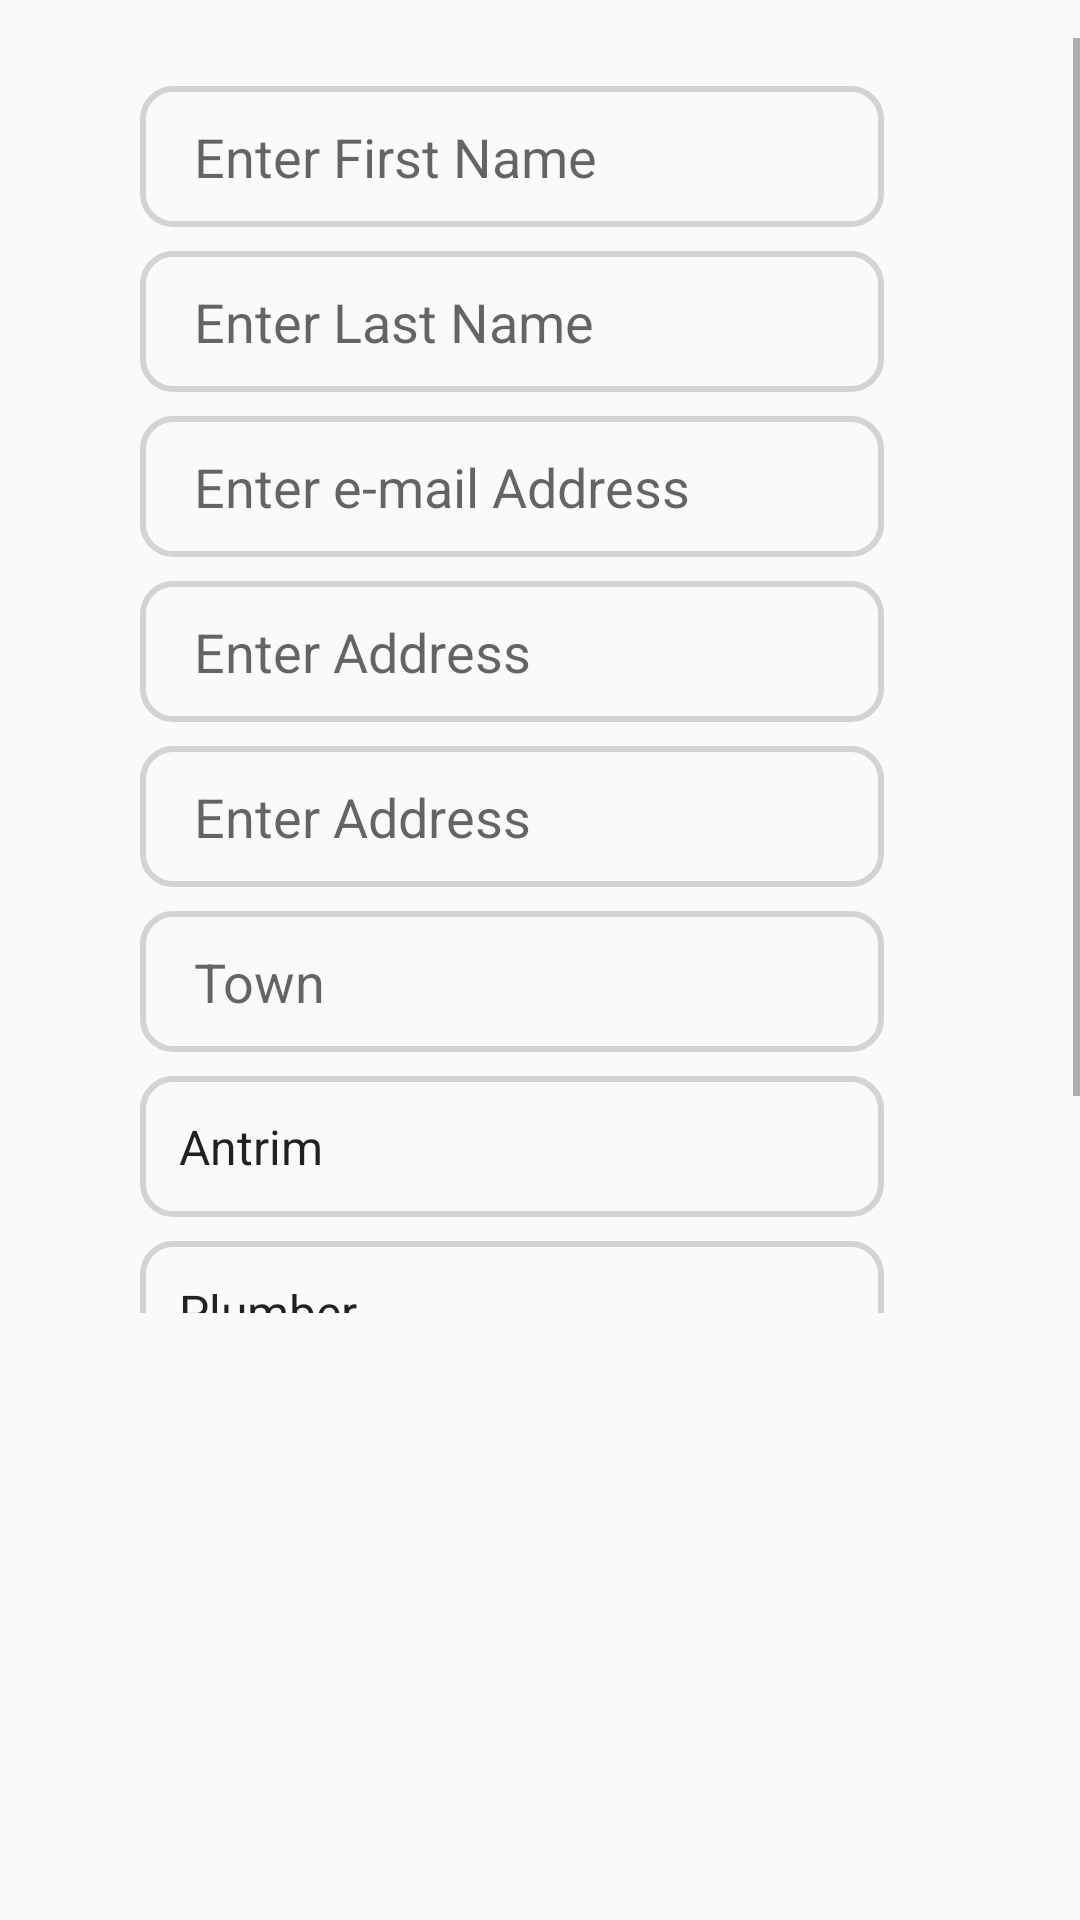

Here is an Android app screen rendered from its layout file. Give the layout XML and the strings, colors and styles it references.
<!-- AndroidManifest.xml: application theme Theme.FixItFYP -->
<!-- res/layout/fragment_main.xml -->
<?xml version="1.0" encoding="utf-8"?>
<FrameLayout
    xmlns:android="http://schemas.android.com/apk/res/android"
    xmlns:tools="http://schemas.android.com/tools"
    android:layout_width="match_parent"
    android:layout_height="match_parent"
    xmlns:app="http://schemas.android.com/apk/res-auto"
    tools:context=".TradeFragment">

    <androidx.constraintlayout.widget.ConstraintLayout
        android:id="@+id/trade_const_layout"
        android:layout_width="360dp"
        android:layout_height="450dp"
        android:layout_marginLeft="16dp">

        <ScrollView
            android:id="@+id/trade_scroll"
            android:layout_width="331dp"
            android:layout_height="425dp"
            app:layout_constraintBottom_toBottomOf="parent"
            app:layout_constraintEnd_toEndOf="parent"
            app:layout_constraintStart_toStartOf="parent"
            app:layout_constraintTop_toTopOf="@id/trade_const_layout">

        <LinearLayout
            android:id="@+id/trade_layout"
            android:layout_width="322dp"
            android:layout_height="402dp"
            android:paddingBottom="16dp"
            android:paddingLeft="16dp"
            android:paddingRight="16dp"
            android:paddingTop="16dp"
            android:orientation="vertical"
            app:layout_constraintBottom_toBottomOf="parent"
            app:layout_constraintEnd_toEndOf="parent"
            app:layout_constraintStart_toStartOf="parent"
            app:layout_constraintTop_toTopOf="@id/trade_const_layout">

            <EditText
                android:id="@+id/editFirstName"
                android:layout_width="248dp"
                android:layout_height="47dp"
                android:background="@drawable/edit_text"
                android:ems="10"
                android:hint="   Enter First Name"
                android:inputType="textPersonName"
                android:textCursorDrawable="@color/teal_200"
                app:layout_constraintBottom_toBottomOf="parent"
                app:layout_constraintEnd_toEndOf="parent"
                app:layout_constraintHorizontal_bias="0.496"
                app:layout_constraintStart_toStartOf="parent"
                app:layout_constraintTop_toTopOf="parent"
                app:layout_constraintVertical_bias="0.005" />
            <Space
                android:layout_width="match_parent"
                android:layout_height="8dp" />

            <EditText
                android:id="@+id/editLastName"
                android:layout_width="248dp"
                android:layout_height="47dp"
                android:background="@drawable/edit_text"
                android:ems="10"
                android:hint="   Enter Last Name"
                android:inputType="textPersonName"
                android:textCursorDrawable="@color/teal_200"
                app:layout_constraintEnd_toEndOf="parent"
                app:layout_constraintHorizontal_bias="0.493"
                app:layout_constraintStart_toStartOf="parent"
                app:layout_constraintTop_toBottomOf="@+id/editFirstName" />

            <Space
                android:layout_width="match_parent"
                android:layout_height="8dp" />

            <EditText
                android:id="@+id/editEmail"
                android:layout_width="248dp"
                android:layout_height="47dp"
                android:background="@drawable/edit_text"
                android:ems="10"
                android:textCursorDrawable="@color/teal_200"
                android:hint="   Enter e-mail Address"
                android:inputType="textEmailAddress"
                app:layout_constraintEnd_toEndOf="parent"
                app:layout_constraintStart_toStartOf="parent"
                app:layout_constraintTop_toBottomOf="@+id/editLastName" />

            <Space
                android:layout_width="match_parent"
                android:layout_height="8dp" />

            <EditText
                android:id="@+id/editAddressLine1"
                android:layout_width="248dp"
                android:layout_height="47dp"
                android:background="@drawable/edit_text"
                android:ems="10"
                android:textCursorDrawable="@color/teal_200"
                android:hint="   Enter Address"
                android:inputType="textPostalAddress"
                app:layout_constraintEnd_toEndOf="parent"
                app:layout_constraintStart_toStartOf="parent"
                app:layout_constraintTop_toBottomOf="@+id/editEmail" />

            <Space
                android:layout_width="match_parent"
                android:layout_height="8dp" />

            <EditText
                android:id="@+id/editAddressLine2"
                android:layout_width="248dp"
                android:layout_height="47dp"
                android:background="@drawable/edit_text"
                android:ems="10"
                android:hint="   Enter Address"
                android:inputType="textPostalAddress"
                android:textCursorDrawable="@color/teal_200"
                app:layout_constraintEnd_toEndOf="parent"
                app:layout_constraintHorizontal_bias="0.503"
                app:layout_constraintStart_toStartOf="parent"
                app:layout_constraintTop_toBottomOf="@+id/editAddressLine1" />
            <Space
                android:layout_width="match_parent"
                android:layout_height="8dp" />

            <EditText
                android:id="@+id/editAddressLineTown"
                android:layout_width="248dp"
                android:layout_height="47dp"
                android:background="@drawable/edit_text"
                android:ems="10"
                android:hint="   Town"
                android:inputType="textPostalAddress"
                app:layout_constraintEnd_toEndOf="parent"
                android:textCursorDrawable="@color/teal_200"
                app:layout_constraintHorizontal_bias="0.503"
                app:layout_constraintStart_toStartOf="parent"
                app:layout_constraintTop_toBottomOf="@+id/editAddressLine2" />
            <Space
                android:layout_width="match_parent"
                android:layout_height="8dp" />

            <Spinner
                android:id="@+id/spinnerCounty"
                android:layout_width="248dp"
                android:layout_height="47dp"
                android:background="@drawable/edit_text"
                android:textCursorDrawable="@color/teal_200"
                android:entries="@array/County"
                app:layout_constraintEnd_toEndOf="parent"
                app:layout_constraintHorizontal_bias="0.465"
                app:layout_constraintStart_toStartOf="parent"
                app:layout_constraintTop_toBottomOf="@+id/editAddressLineTown" />

            <Space
                android:layout_width="match_parent"
                android:layout_height="8dp" />

            <Spinner
                android:id="@+id/spinnerJobs"
                android:layout_width="248dp"
                android:layout_height="47dp"
                android:background="@drawable/edit_text"
                android:entries="@array/Jobs"
                android:textCursorDrawable="@color/teal_200"
                app:layout_constraintEnd_toEndOf="parent"
                app:layout_constraintHorizontal_bias="0.486"
                app:layout_constraintStart_toStartOf="parent"
                app:layout_constraintTop_toBottomOf="@+id/spinnerCounty" />

            <Button
                android:id="@+id/buttonAddTrade"
                android:layout_width="247dp"
                android:layout_height="48dp"
                android:text="Register"
                android:enabled="false"
                android:textColor="@color/white"
                android:background="@drawable/custom_buttons"
                app:layout_constraintBottom_toBottomOf="@id/trade_const_layout"
                app:layout_constraintEnd_toEndOf="parent"
                app:layout_constraintStart_toStartOf="parent"
                app:layout_constraintTop_toBottomOf="@id/trade_scroll"/>


        </LinearLayout>
        </ScrollView>


    </androidx.constraintlayout.widget.ConstraintLayout>


</FrameLayout>
<!-- resources referenced by this layout -->
<resources>
  <array name="County">
          <item>Antrim</item>
          <item>Armagh</item>
          <item>Carlow</item>
          <item>Cavan</item>
          <item>Clare</item>
          <item>Cork</item>
          <item>Derry</item>
          <item>Donegal</item>
          <item>Down</item>
          <item>Dublin</item>
          <item>Fermanagh</item>
          <item>Galway</item>
          <item>Kerry</item>
          <item>Kildare</item>
          <item>Kilkenny</item>
          <item>Laois</item>
          <item>Leitrim</item>
          <item>Limerick</item>
          <item>Longford</item>
          <item>Louth</item>
          <item>Mayo</item>
          <item>Meath</item>
          <item>Monaghan</item>
          <item>Offaly</item>
          <item>Roscommon</item>
          <item>Sligo</item>
          <item>Tipperary</item>
          <item>Tyrone</item>
          <item>Waterford</item>
          <item>Westmeath</item>
          <item>Wexford</item>
          <item>Wicklow</item>
  
      </array>
  <array name="Jobs">
          <item>Plumber</item>
          <item>Builder</item>
          <item>Electrician</item>
          <item>Painter</item>
          <item>Handyman</item>
          <item>Carpenter</item>
      </array>
  <color name="teal_200">#FF03DAC5</color>
  <color name="white">#FFFFFF</color>
  <!-- drawable custom_buttons (drawable) -->
  <?xml version="1.0" encoding="utf-8"?>
  <selector xmlns:android="http://schemas.android.com/apk/res/android">
      <item
          android:state_enabled="true"
          android:drawable="@drawable/button_enabled"/>
      <item
          android:state_enabled="false"
          android:drawable="@drawable/button_disabled"/>
  
  
  </selector>
  <!-- drawable edit_text (drawable) -->
  <?xml version="1.0" encoding="utf-8"?>
  <shape xmlns:android="http://schemas.android.com/apk/res/android">
  
      <corners android:radius="10dp"/>
  
      <padding
          android:left="5dp"/>
  
      <stroke android:width="2dp"
          android:color="#D3D3D3"/>
  
  </shape>
  <style name="Theme.FixItFYP" parent="Theme.AppCompat.DayNight.NoActionBar">
          
          <item name="colorPrimary">@color/grey</item>
          <item name="colorPrimaryVariant">@color/black</item>
          <item name="colorOnPrimary">@color/white</item>
          
          <item name="colorSecondary">@color/grey</item>
          <item name="colorSecondaryVariant">@color/black</item>
          <item name="colorOnSecondary">@color/black</item>
          
          <item name="android:statusBarColor" tools:targetApi="l">?attr/colorPrimaryVariant</item>
          
      </style>
  <!-- drawable button_enabled (drawable) -->
  <?xml version="1.0" encoding="utf-8"?>
  <shape xmlns:android="http://schemas.android.com/apk/res/android">
  
      <corners android:radius="30dp"/>
  
      <solid android:color="#191716"/>
  
      <padding
          android:bottom="7dp"
          android:top="7dp"
          android:right="7dp"
          android:left="7dp"/>
      <stroke
          android:width="2dp"
          android:color="@color/white"/>
  </shape>
  <!-- drawable button_disabled (drawable) -->
  <?xml version="1.0" encoding="utf-8"?>
  <shape xmlns:android="http://schemas.android.com/apk/res/android">
  
      <corners android:radius="30dp"/>
  
      <solid android:color="#cccccc"/>
  
      <padding
          android:bottom="7dp"
          android:top="7dp"
          android:right="7dp"
          android:left="7dp"/>
      <stroke
          android:width="2dp"
          android:color="@color/white"/>
  </shape>
  <color name="grey">#B8B894</color>
  <color name="black">#FF000000</color>
</resources>
